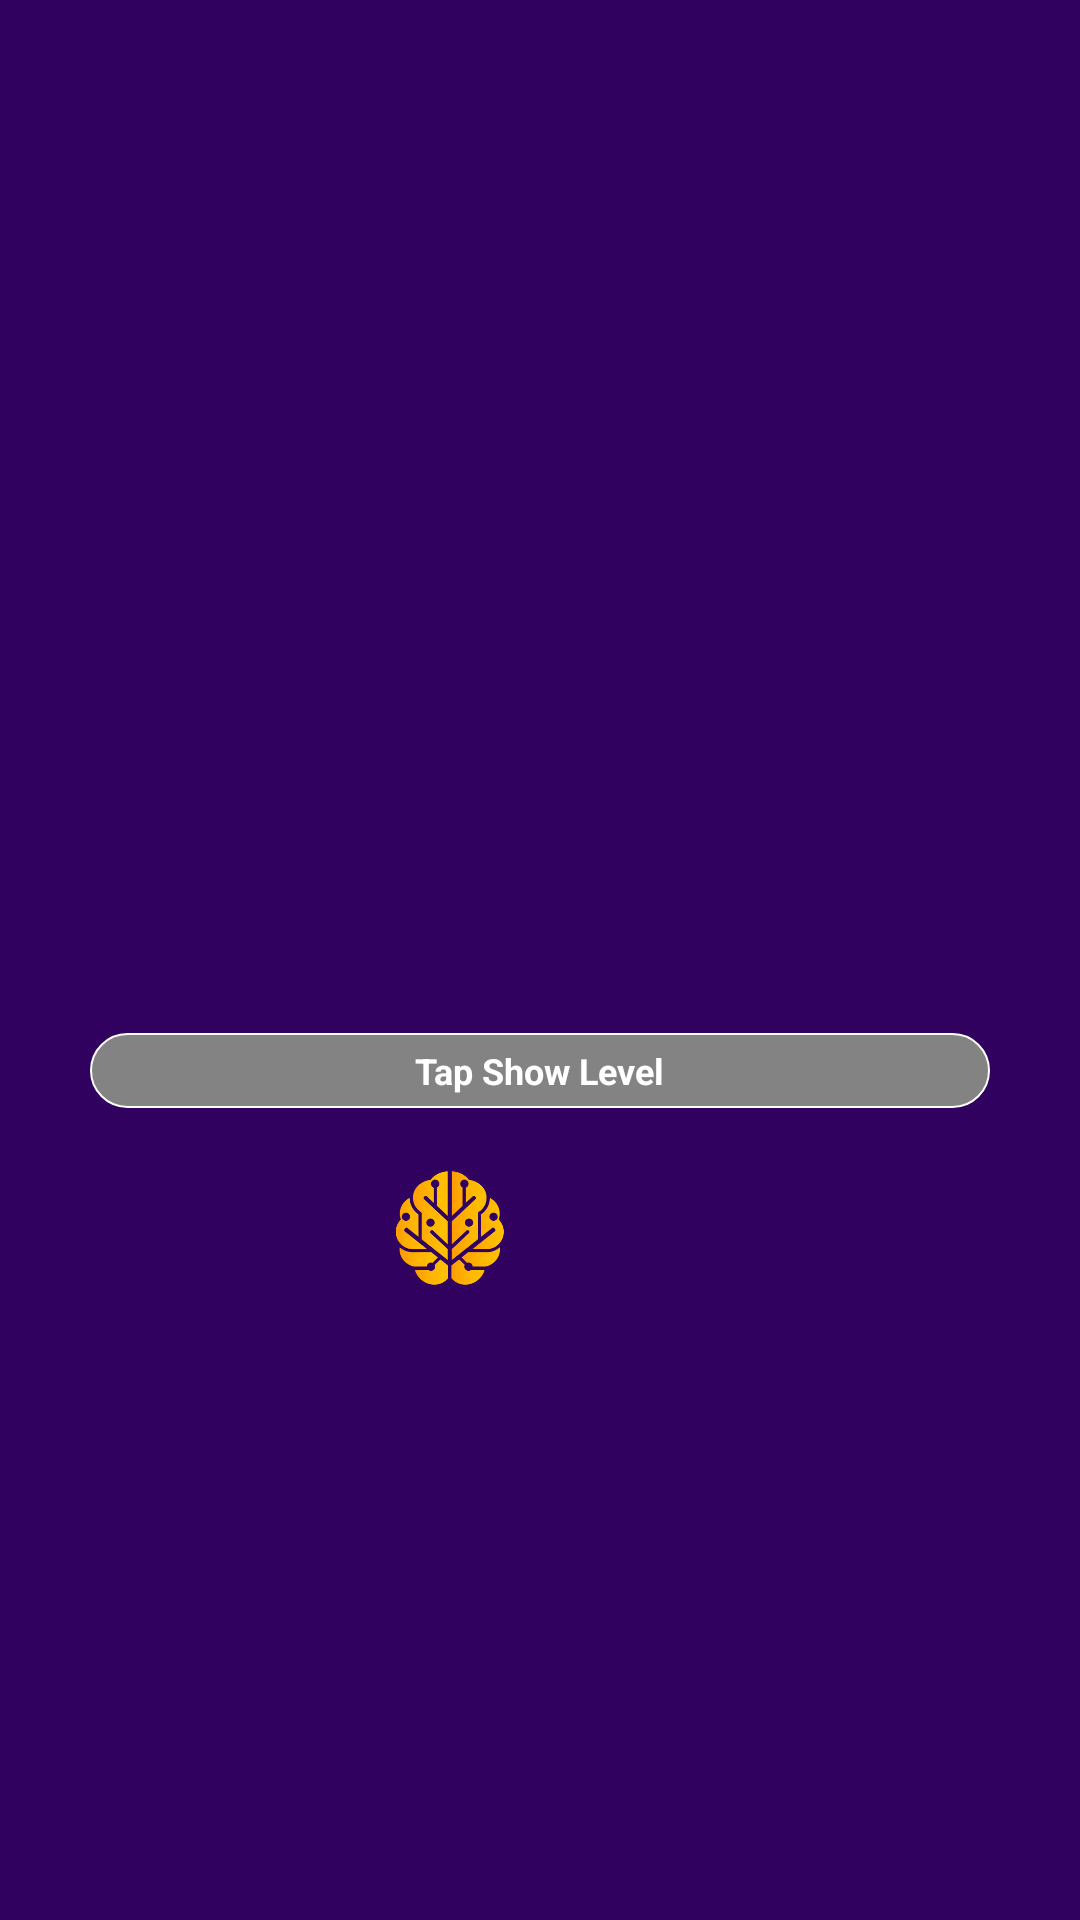

Write the Android layout XML for this screen, with the resource values it uses.
<!-- AndroidManifest.xml: application theme Theme.Morimint -->
<!-- res/layout/activity_level.xml -->
<?xml version="1.0" encoding="utf-8"?>
<layout xmlns:android="http://schemas.android.com/apk/res/android"
    xmlns:app="http://schemas.android.com/apk/res-auto"
    xmlns:tools="http://schemas.android.com/tools">

    <data>
        <variable
            name="progress"
            type="Integer" />
    </data>

    <androidx.appcompat.widget.LinearLayoutCompat
        android:layout_width="match_parent"
        android:orientation="vertical"
        android:background="@color/BaseColor"
        android:layout_height="match_parent"
        tools:context=".Activities.LevelActivity">

        <androidx.appcompat.widget.AppCompatImageView
            android:id="@+id/iconCloseDialog"
            android:layout_width="30dp"
            android:layout_height="30dp"
            android:layout_gravity="start"
            android:layout_marginStart="20dp"
            android:layout_marginTop="20dp"
            android:background="?selectableItemBackgroundBorderless"
            android:src="@drawable/back_ic" />


        <androidx.appcompat.widget.AppCompatImageView
            android:id="@+id/imageViewCharacter"
            android:layout_width="@dimen/avatarSize"
            android:layout_height="@dimen/avatarSize"
            android:layout_gravity="center_horizontal"
            android:scaleType="fitXY"
            tools:src="@drawable/level_one" />

        <RelativeLayout
            android:layout_width="match_parent"
            android:layout_height="wrap_content"
            android:layout_gravity="center_horizontal"
            android:layout_marginStart="50dp"
            android:layout_marginTop="20dp"
            android:layout_marginEnd="50dp">

            <androidx.appcompat.widget.AppCompatTextView
                android:id="@+id/tvTap"
                android:layout_width="wrap_content"
                android:layout_height="wrap_content"
                android:layout_alignParentStart="true"
                android:layout_centerVertical="true"
                android:layout_marginStart="10dp"
                tools:text="Tap : +3" />

            <androidx.appcompat.widget.AppCompatTextView
                android:id="@+id/tvLevel"
                android:layout_width="wrap_content"
                android:layout_height="wrap_content"
                android:layout_centerHorizontal="true"
                android:textColor="@color/white"
                android:textSize="18sp"
                android:textStyle="bold"
                tools:text="Level : 15" />

        </RelativeLayout>


        <RelativeLayout
            android:layout_width="wrap_content"
            android:layout_height="wrap_content"
            android:layout_gravity="center_horizontal"
            android:layout_marginTop="10dp">

            <ProgressBar
                android:id="@+id/level_progressBar"
                style="?android:attr/progressBarStyleHorizontal"
                android:layout_width="match_parent"
                android:layout_height="25dp"
                android:layout_marginStart="30dp"
                android:layout_marginEnd="30dp"
                android:min="@{progress}"
                android:progressDrawable="@drawable/custom_progress_level_bg"
                tools:targetApi="o" />

            <androidx.appcompat.widget.AppCompatTextView
                android:id="@+id/tvYourLevel"
                android:layout_width="wrap_content"
                android:layout_height="wrap_content"
                android:layout_centerHorizontal="true"
                android:layout_centerVertical="true"
                android:layout_marginTop="2dp"
                android:text="@string/yourLevel"
                android:textColor="@color/white"
                android:textSize="12sp"
                android:textStyle="bold" />
        </RelativeLayout>


        <RelativeLayout
            android:layout_width="310dp"
            android:layout_height="wrap_content"
            android:layout_gravity="center_horizontal"
            android:layout_marginTop="20dp">

            <androidx.appcompat.widget.AppCompatImageView
                android:id="@+id/view"
                android:layout_width="40dp"
                android:layout_height="40dp"
                android:layout_marginEnd="10dp"
                android:layout_toStartOf="@id/tvBalanceCoin"
                android:src="@drawable/brain_mint_ic" />

            <androidx.appcompat.widget.AppCompatTextView
                android:id="@+id/tvBalanceCoin"
                android:layout_width="wrap_content"
                android:layout_height="wrap_content"
                android:layout_centerHorizontal="true"
                android:layout_centerVertical="true"
                android:textColor="@color/white"
                android:textSize="20sp"
                android:textStyle="bold"
                tools:ignore="RelativeOverlap"
                tools:text="500,000,000,000" />

        </RelativeLayout>

        <androidx.recyclerview.widget.RecyclerView
            android:id="@+id/levelsRecyclerView"
            android:layout_width="match_parent"
            android:layout_height="wrap_content"
            android:layout_marginStart="10dp"
            android:layout_marginTop="30dp"
            android:layout_marginEnd="10dp"
            android:layout_marginBottom="10dp"
            android:scrollbars="none" />

    </androidx.appcompat.widget.LinearLayoutCompat>
</layout>
<!-- resources referenced by this layout -->
<resources>
  <color name="BaseColor">#30015f</color>
  <color name="white">#FFFFFFFF</color>
  <dimen name="avatarSize">230dp</dimen>
  <!-- drawable brain_mint_ic: png bitmap (drawable, 15806 bytes) -->
  <!-- drawable custom_progress_level_bg (drawable) -->
  <?xml version="1.0" encoding="utf-8"?>
  <layer-list xmlns:android="http://schemas.android.com/apk/res/android">
  
  <item android:id="@android:id/background">
      <shape>
          <corners android:radius="20dp" />
          <solid android:color="#838383" />
          <stroke android:color="@color/white" android:width="0.5dp"/>
      </shape>
  </item>
  
  
  <item android:id="@android:id/progress">
      <clip>
          <shape>
              <padding android:bottom="1dp" android:top="1dp"/>
              <corners android:radius="20dp"/>
              <solid android:color="@color/progressMaxValue"/>
              <stroke android:width="0.5dp" android:color="@color/white"/>
          </shape>
      </clip>
  </item>
  </layer-list>
  <!-- drawable level_one: png bitmap (drawable, 762816 bytes) -->
  <string name="yourLevel">Tap Show Level</string>
  <style name="Theme.Morimint" parent="Theme.MaterialComponents.DayNight.NoActionBar">
          
          <item name="colorPrimary">@color/BaseColor</item>
          <item name="colorPrimaryVariant">@color/BaseColor</item>
          <item name="colorOnPrimary">@color/Views</item>
          
          <item name="colorSecondary">@color/BaseColor</item>
          <item name="colorSecondaryVariant">@color/Views</item>
          <item name="colorOnSecondary">@color/BaseColor</item>
          
          <item name="android:statusBarColor">?attr/colorPrimaryVariant</item>
          <item name="android:navigationBarColor">@color/black</item>
          
  
          <item name="android:screenOrientation">portrait</item>
          <item name="android:textColor">@color/TextColor</item>
          <item name="android:textSize">@dimen/TextSize</item>
          <item name="android:layoutDirection">ltr</item>
      </style>
  <color name="progressMaxValue">#40228d</color>
  <color name="Views">#ad24d8</color>
  <color name="black">#000000</color>
  <color name="TextColor">#F6F6F6</color>
  <dimen name="TextSize">15sp</dimen>
</resources>
